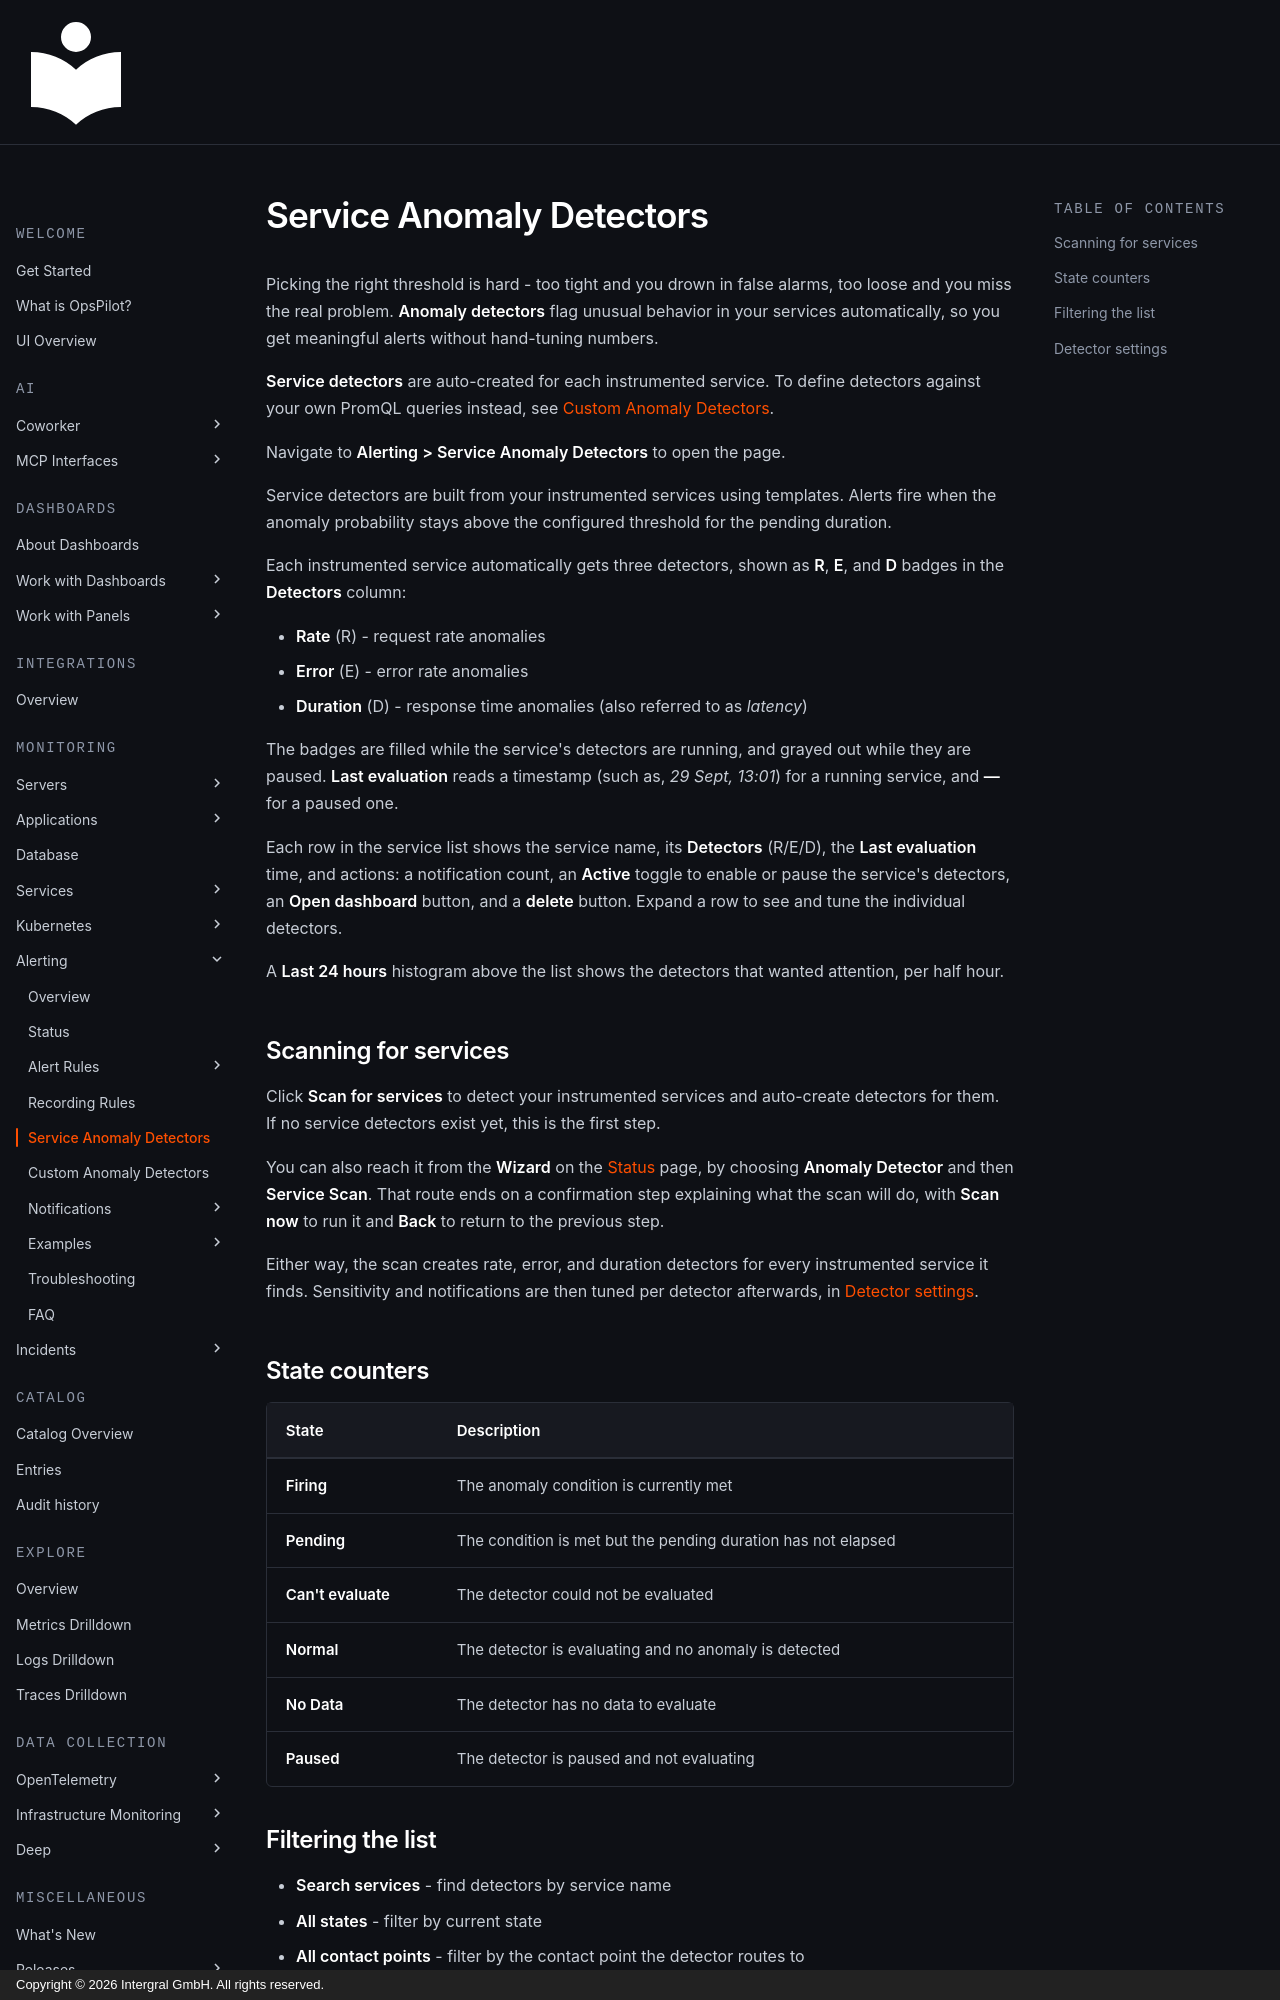

repository: intergral/opspilot-docs · page: Data-insights/Features/New-alerting/service-anomaly-detectors/index.html · generator: mkdocs · copyright: Copyright © 2026 Intergral GmbH. All rights reserved.

# Service Anomaly Detectors

Picking the right threshold is hard - too tight and you drown in false alarms, too loose and you miss the real problem. **Anomaly detectors** flag unusual behavior in your services automatically, so you get meaningful alerts without hand-tuning numbers.

**Service detectors** are auto-created for each instrumented service. To define detectors against your own PromQL queries instead, see [Custom Anomaly Detectors](custom-anomaly-detectors.md).

Navigate to **Alerting > Service Anomaly Detectors** to open the page.

Service detectors are built from your instrumented services using templates. Alerts fire when the anomaly probability stays above the configured threshold for the pending duration.

Each instrumented service automatically gets three detectors, shown as **R**, **E**, and **D** badges in the **Detectors** column:

- **Rate** (R) - request rate anomalies
- **Error** (E) - error rate anomalies
- **Duration** (D) - response time anomalies (also referred to as *latency*)

The badges are filled while the service's detectors are running, and grayed out while they are paused. **Last evaluation** reads a timestamp (such as, *29 Sept, 13:01*) for a running service, and **—** for a paused one.

Each row in the service list shows the service name, its **Detectors** (R/E/D), the **Last evaluation** time, and actions: a notification count, an **Active** toggle to enable or pause the service's detectors, an **Open dashboard** button, and a **delete** button. Expand a row to see and tune the individual detectors.

A **Last 24 hours** histogram above the list shows the detectors that wanted attention, per half hour.

## Scanning for services

Click **Scan for services** to detect your instrumented services and auto-create detectors for them. If no service detectors exist yet, this is the first step.

You can also reach it from the **Wizard** on the [Status](status.md) page, by choosing **Anomaly Detector** and then **Service Scan**. That route ends on a confirmation step explaining what the scan will do, with **Scan now** to run it and **Back** to return to the previous step.

Either way, the scan creates rate, error, and duration detectors for every instrumented service it finds. Sensitivity and notifications are then tuned per detector afterwards, in [Detector settings](#detector-settings).

## State counters

| State | Description |
|---|---|
| **Firing** | The anomaly condition is currently met |
| **Pending** | The condition is met but the pending duration has not elapsed |
| **Can't evaluate** | The detector could not be evaluated |
| **Normal** | The detector is evaluating and no anomaly is detected |
| **No Data** | The detector has no data to evaluate |
| **Paused** | The detector is paused and not evaluating |
